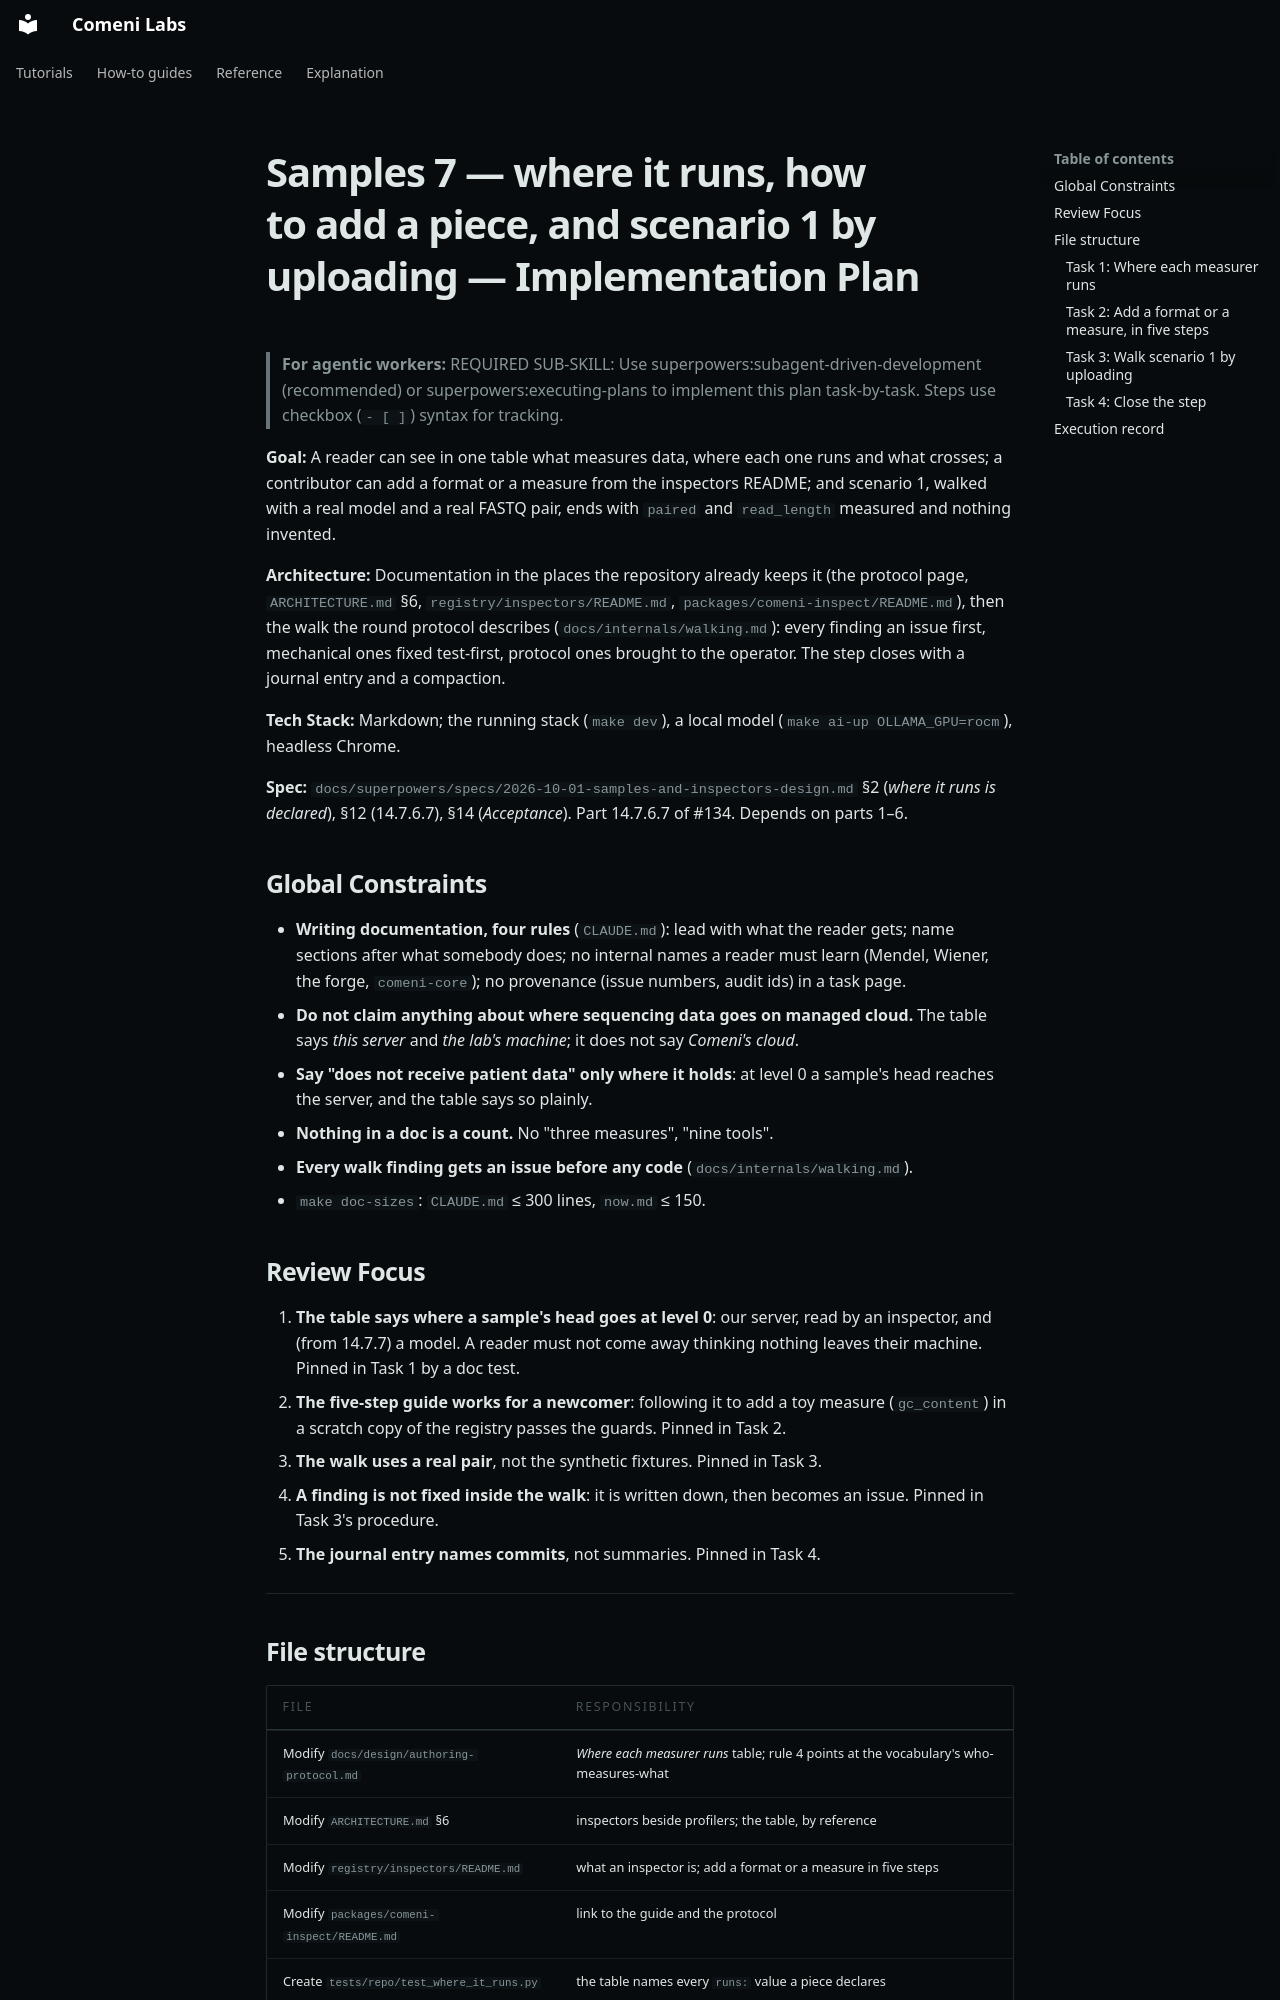

repository: comeni-project/Comeni-Labs · page: superpowers/plans/2026-10-01-samples-7-docs-and-the-walk/index.html · generator: mkdocs

# Samples 7 — where it runs, how to add a piece, and scenario 1 by uploading — Implementation Plan

> **For agentic workers:** REQUIRED SUB-SKILL: Use superpowers:subagent-driven-development (recommended) or superpowers:executing-plans to implement this plan task-by-task. Steps use checkbox (`- [ ]`) syntax for tracking.

**Goal:** A reader can see in one table what measures data, where each one runs and what crosses; a contributor can add a format or a measure from the inspectors README; and scenario 1, walked with a real model and a real FASTQ pair, ends with `paired` and `read_length` measured and nothing invented.

**Architecture:** Documentation in the places the repository already keeps it (the protocol page, `ARCHITECTURE.md` §6, `registry/inspectors/README.md`, `packages/comeni-inspect/README.md`), then the walk the round protocol describes (`docs/internals/walking.md`): every finding an issue first, mechanical ones fixed test-first, protocol ones brought to the operator. The step closes with a journal entry and a compaction.

**Tech Stack:** Markdown; the running stack (`make dev`), a local model (`make ai-up OLLAMA_GPU=rocm`), headless Chrome.

**Spec:** `docs/superpowers/specs/2026-10-01-samples-and-inspectors-design.md` §2 (*where it runs is declared*), §12 (14.7.6.7), §14 (*Acceptance*). Part 14.7.6.7 of #134. Depends on parts 1–6.

## Global Constraints

- **Writing documentation, four rules** (`CLAUDE.md`): lead with what the reader gets; name sections after what somebody does; no internal names a reader must learn (Mendel, Wiener, the forge, `comeni-core`); no provenance (issue numbers, audit ids) in a task page.
- **Do not claim anything about where sequencing data goes on managed cloud.** The table says *this server* and *the lab's machine*; it does not say *Comeni's cloud*.
- **Say "does not receive patient data" only where it holds**: at level 0 a sample's head reaches the server, and the table says so plainly.
- **Nothing in a doc is a count.** No "three measures", "nine tools".
- **Every walk finding gets an issue before any code** (`docs/internals/walking.md`).
- `make doc-sizes`: `CLAUDE.md` ≤ 300 lines, `now.md` ≤ 150.

## Review Focus

1. **The table says where a sample's head goes at level 0**: our server, read by an inspector, and (from 14.7.7) a model. A reader must not come away thinking nothing leaves their machine. Pinned in Task 1 by a doc test.
2. **The five-step guide works for a newcomer**: following it to add a toy measure (`gc_content`) in a scratch copy of the registry passes the guards. Pinned in Task 2.
3. **The walk uses a real pair**, not the synthetic fixtures. Pinned in Task 3.
4. **A finding is not fixed inside the walk**: it is written down, then becomes an issue. Pinned in Task 3's procedure.
5. **The journal entry names commits**, not summaries. Pinned in Task 4.

---

## File structure

| File | Responsibility |
|---|---|
| Modify `docs/design/authoring-protocol.md` | *Where each measurer runs* table; rule 4 points at the vocabulary's who-measures-what |
| Modify `ARCHITECTURE.md` §6 | inspectors beside profilers; the table, by reference |
| Modify `registry/inspectors/README.md` | what an inspector is; add a format or a measure in five steps |
| Modify `packages/comeni-inspect/README.md` | link to the guide and the protocol |
| Create `tests/repo/test_where_it_runs.py` | the table names every `runs:` value a piece declares |
| Create `docs/notes/journal/2026-10-XX-samples.md` | the session record |
| Modify `docs/notes/now.md` | compacted |

---
